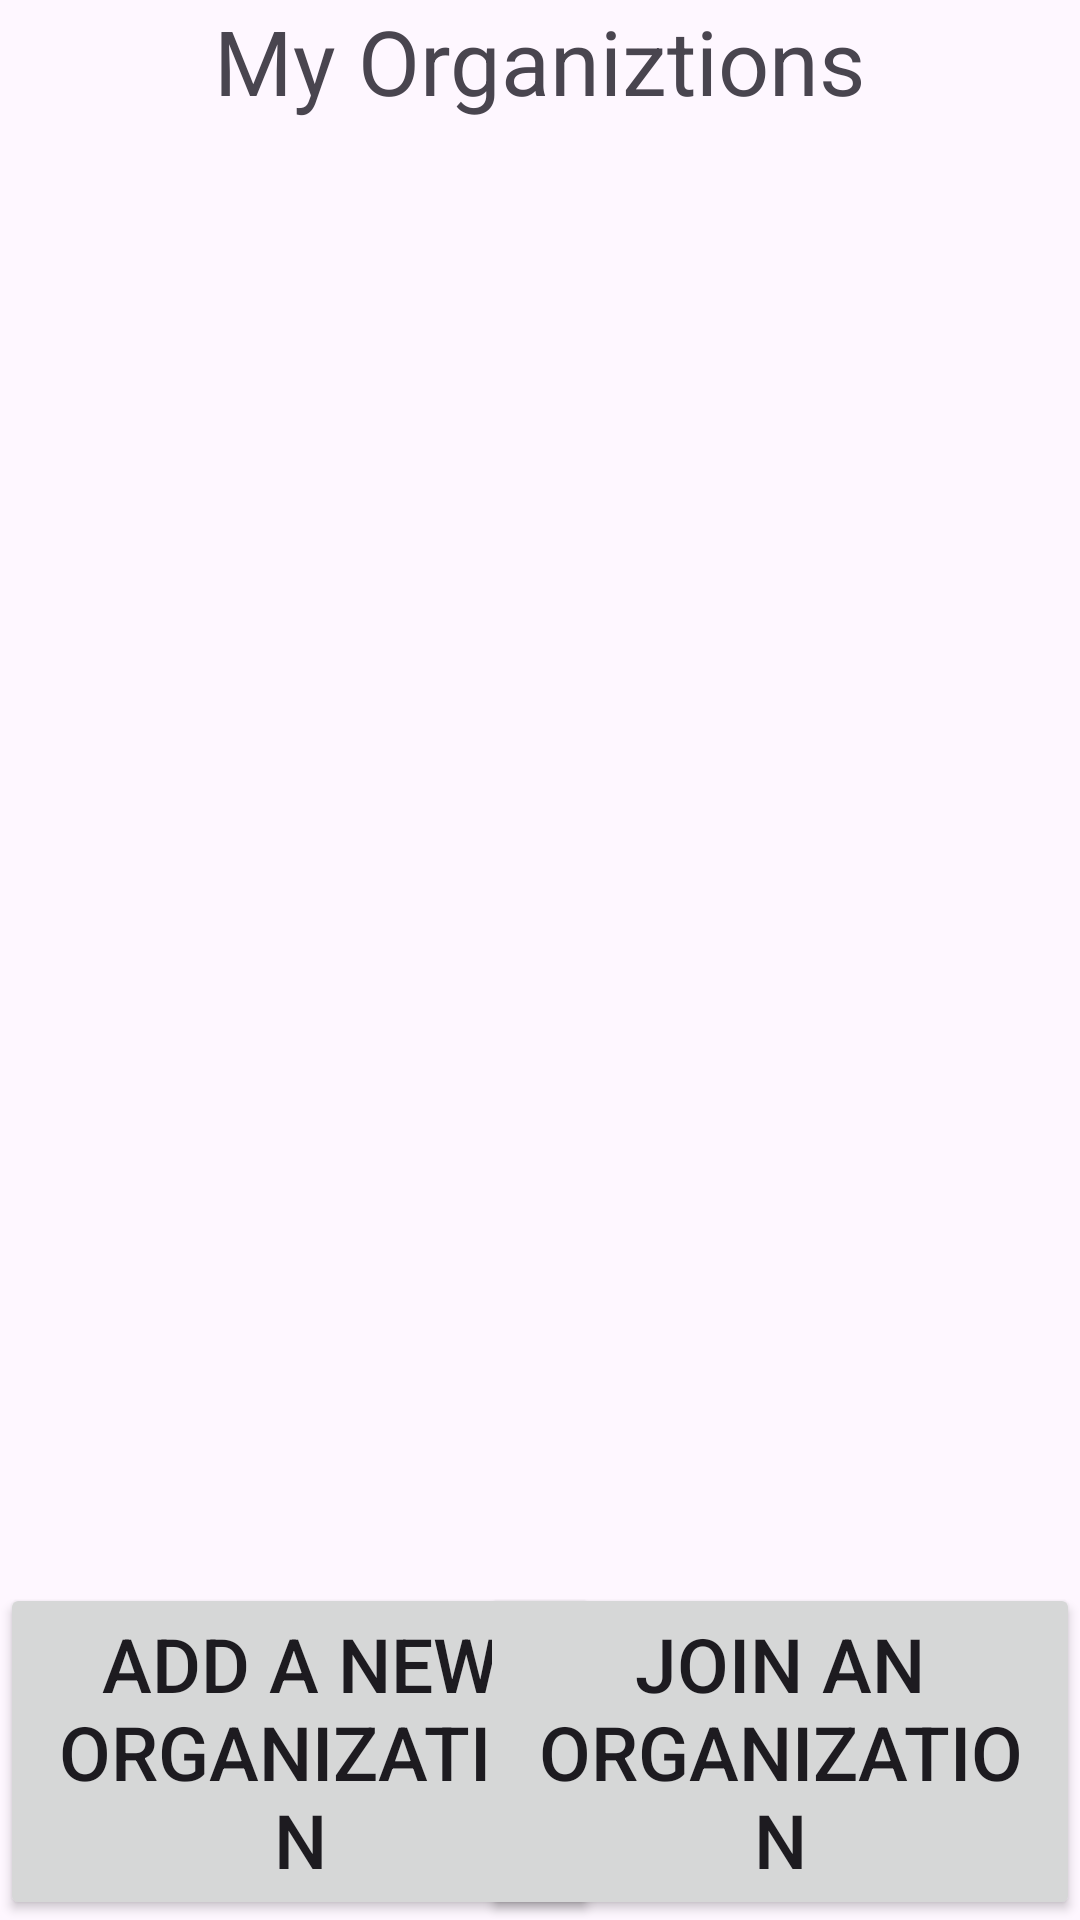

Android layout source for this screen:
<!-- AndroidManifest.xml: application theme Theme.ScoutsApp -->
<!-- res/layout/fragment_org_list.xml -->
<?xml version="1.0" encoding="utf-8"?>
<RelativeLayout xmlns:android="http://schemas.android.com/apk/res/android"
    xmlns:app="http://schemas.android.com/apk/res-auto"
    xmlns:tools="http://schemas.android.com/tools"
    android:layout_height="wrap_content"
    android:layout_width="match_parent">

    <TextView
        android:id="@+id/tvTitle"
        android:text="My Organiztions"
        android:textSize="30sp"
        android:layout_gravity="center"
        android:layout_width="wrap_content"
        android:layout_height="wrap_content"
        android:layout_centerHorizontal="true"/>

    <androidx.recyclerview.widget.RecyclerView
        android:id="@+id/list"
        android:layout_below="@+id/tvTitle"
        android:layout_marginTop="20dp"
        android:name="com.example.scoutsapp.UI.Main.OrgFragment"
        android:layout_width="match_parent"
        android:layout_height="wrap_content"
        android:layout_marginLeft="16dp"
        android:layout_marginRight="16dp"
        app:layoutManager="LinearLayoutManager"
        tools:context="net.nevowolfman.mipo.UI.Main.OrgFragment"
        tools:listitem="@layout/fragment_org"/>

    <Button
        android:id="@+id/btnNewOrg"
        android:layout_width="200dp"
        android:layout_height="wrap_content"
        android:layout_gravity="center"
        android:layout_marginTop="25dp"
        android:text="Add a new organization"
        android:textSize="25sp"
        android:layout_alignParentBottom="true"
        android:layout_alignParentLeft="true"
        android:layout_centerHorizontal="true"
        />

    
    <Button
        android:id="@+id/btnJoinOrg"
        android:layout_width="200dp"
        android:layout_height="wrap_content"
        android:layout_gravity="center"
        android:layout_marginTop="25dp"
        android:text="Join An organization"
        android:textSize="25sp"
        android:layout_alignParentBottom="true"
        android:layout_alignParentRight="true"
        android:layout_centerHorizontal="true"
        />
</RelativeLayout>
<!-- res/layout/fragment_org.xml (included above) -->
<?xml version="1.0" encoding="utf-8"?>
<RelativeLayout xmlns:android="http://schemas.android.com/apk/res/android"
    xmlns:tools="http://schemas.android.com/tools"
    android:layout_width="match_parent"
    android:layout_height="match_parent"
    tools:context=".UI.Main.OrgFragment"
    android:id="@+id/fragOrg">

    <Button
        android:id="@+id/btnCheck"
        android:layout_width="300dp"
        android:layout_height="wrap_content"

        android:layout_centerHorizontal="true"
        android:layout_marginTop="25dp"

        android:textSize="20sp"
        android:text="Check your Organization"
        />

    <Button
        android:id="@+id/btnEdit"
        android:layout_width="300dp"
        android:layout_height="wrap_content"

        android:layout_centerHorizontal="true"
        android:layout_below="@+id/btnCheck"
        android:layout_marginTop="25dp"

        android:textSize="20sp"
        android:text="Edit your Organization"
        />

    <Button
        android:id="@+id/btnRecord"
        android:layout_width="300dp"
        android:layout_height="wrap_content"

        android:layout_centerHorizontal="true"
        android:layout_below="@+id/btnEdit"
        android:layout_marginTop="25dp"

        android:textSize="20sp"
        android:text="Check Organization Record"
        />

</RelativeLayout>
<!-- resources referenced by this layout -->
<resources>
  <style name="Theme.ScoutsApp" parent="Base.Theme.ScoutsApp" />
  <style name="Base.Theme.ScoutsApp" parent="Theme.Material3.DayNight.NoActionBar">
          
          
      </style>
</resources>
